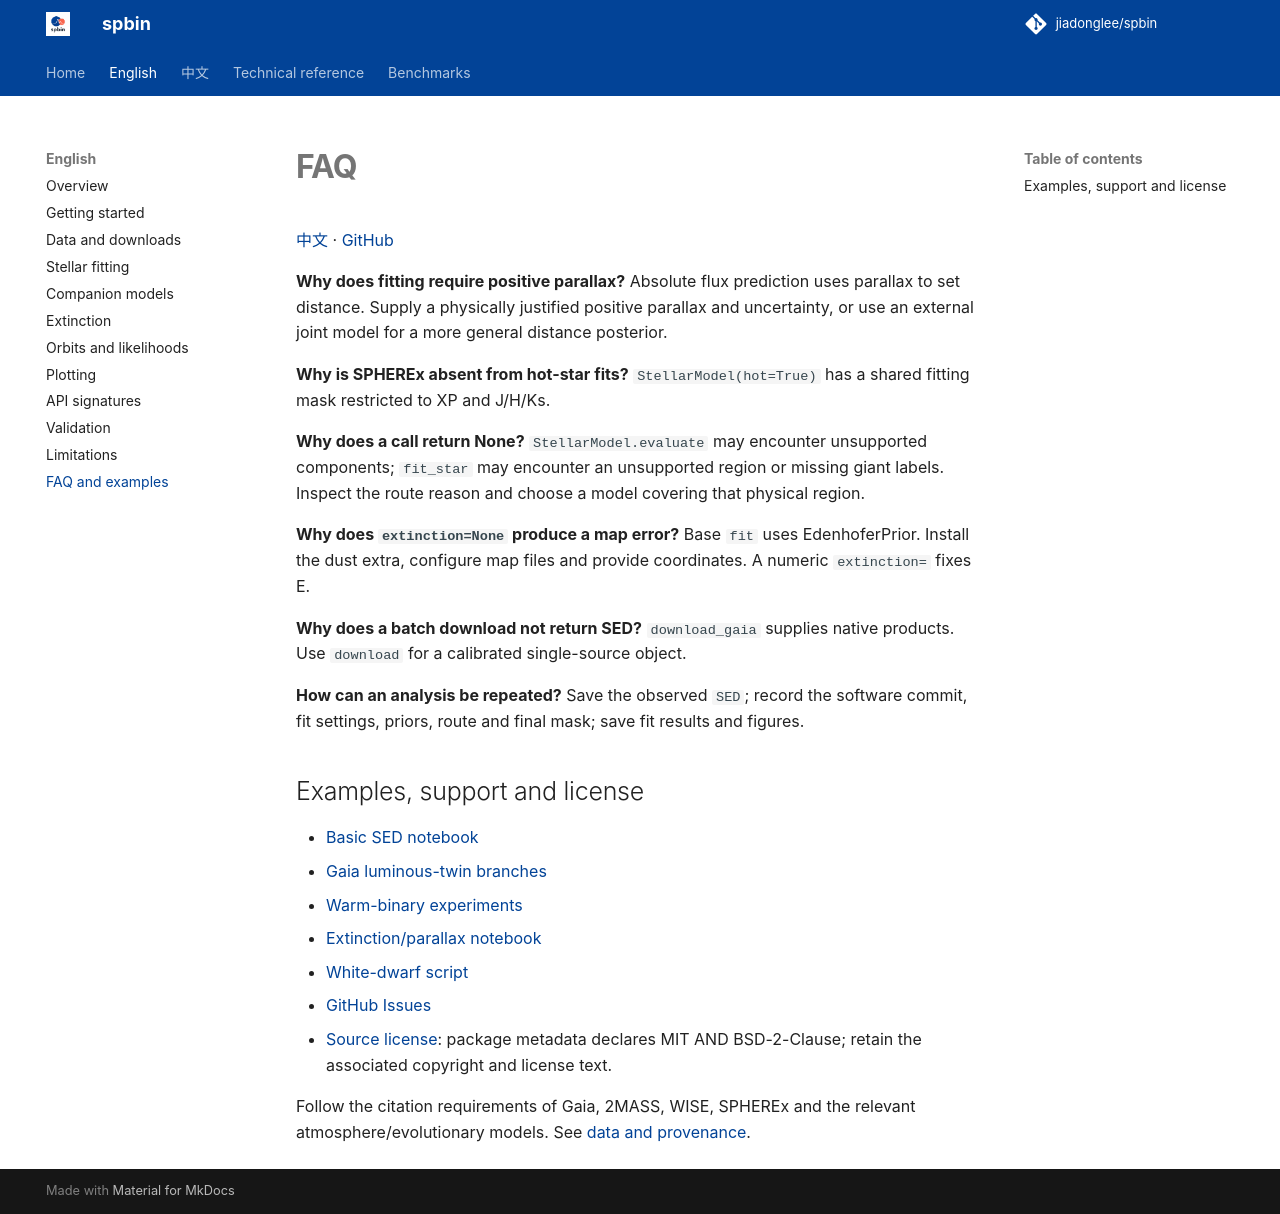

repository: jiadonglee/sedkit · page: en/faq/index.html · generator: mkdocs

# FAQ

[中文](../zh/faq.md) · [GitHub](https://github.com/jiadonglee/spbin)


**Why does fitting require positive parallax?** Absolute flux prediction uses parallax to set distance. Supply a physically justified positive parallax and uncertainty, or use an external joint model for a more general distance posterior.

**Why is SPHEREx absent from hot-star fits?** `StellarModel(hot=True)` has a shared fitting mask restricted to XP and J/H/Ks.

**Why does a call return None?** `StellarModel.evaluate` may encounter unsupported components; `fit_star` may encounter an unsupported region or missing giant labels. Inspect the route reason and choose a model covering that physical region.

**Why does `extinction=None` produce a map error?** Base `fit` uses EdenhoferPrior. Install the dust extra, configure map files and provide coordinates. A numeric `extinction=` fixes E.

**Why does a batch download not return SED?** `download_gaia` supplies native products. Use `download` for a calibrated single-source object.

**How can an analysis be repeated?** Save the observed `SED`; record the software commit, fit settings, priors, route and final mask; save fit results and figures.


## Examples, support and license

- [Basic SED notebook](https://github.com/jiadonglee/spbin/blob/main/examples/01_sed_fit.ipynb)
- [Gaia luminous-twin branches](https://github.com/jiadonglee/spbin/blob/main/examples/02_gaia_orbit_twin.ipynb)
- [Warm-binary experiments](https://github.com/jiadonglee/spbin/blob/main/examples/03_warm_binaries.ipynb)
- [Extinction/parallax notebook](https://github.com/jiadonglee/spbin/blob/main/examples/05_extinction_parallax.ipynb)
- [White-dwarf script](https://github.com/jiadonglee/spbin/blob/main/examples/06_whitedwarf.py)
- [GitHub Issues](https://github.com/jiadonglee/spbin/issues)
- [Source license](https://github.com/jiadonglee/spbin/blob/main/LICENSE): package metadata declares MIT AND BSD-2-Clause; retain the associated copyright and license text.

Follow the citation requirements of Gaia, 2MASS, WISE, SPHEREx and the relevant atmosphere/evolutionary models. See [data and provenance](../data.md).
